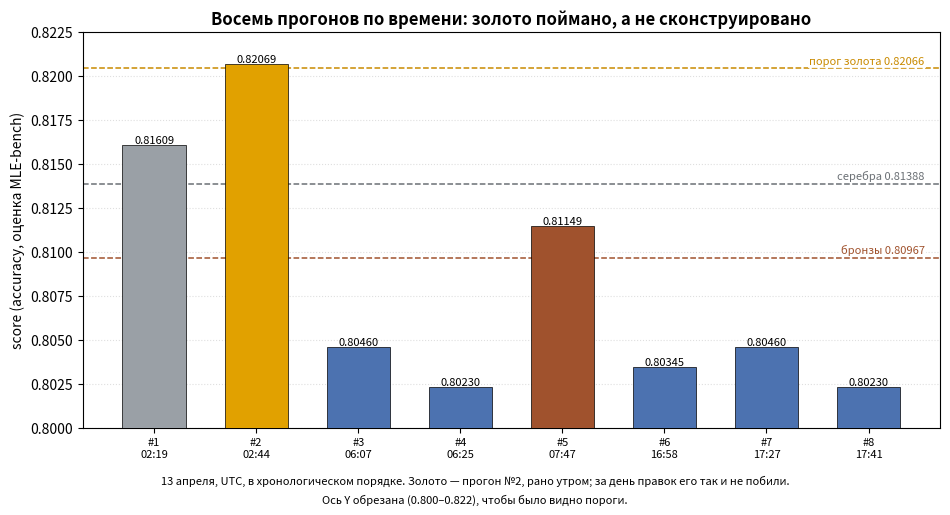

Source code (Python):
"""Генерирует habr_runs_chart.png — восемь прогонов агента по времени.

Данные реальные: взяты из репозитория лидерборда MLE-bench-agentbeats
(score / медаль / дайджест Docker-образа / время прогона). Запуск:

    python make_runs_chart.py
"""
import matplotlib
matplotlib.use("Agg")
import matplotlib.pyplot as plt

# хронологический порядок (13 апреля 2026, UTC)
runs   = [0.81609, 0.82069, 0.80460, 0.80230, 0.81149, 0.80345, 0.80460, 0.80230]
times  = ["02:19", "02:44", "06:07", "06:25", "07:47", "16:58", "17:27", "17:41"]
labels = [f"#{i+1}\n{t}" for i, t in enumerate(times)]
gold, silver, bronze = 0.82066, 0.81388, 0.80967
# линию золота рисуем чуть ниже истинного порога (0.82066), чтобы золотой столбец
# визуально явно её пересекал; числовая метка остаётся настоящей — 0.82066.
gold_line_y = 0.82045


def color(s):
    if s >= gold:   return "#E1A100"
    if s >= silver: return "#9AA0A6"
    if s >= bronze: return "#A0522D"
    return "#4C72B0"


fig, ax = plt.subplots(figsize=(9.6, 4.8))
bars = ax.bar(range(8), runs, color=[color(s) for s in runs],
              edgecolor="black", linewidth=0.5, zorder=3, width=0.62)
for i, s in enumerate(runs):
    ax.annotate(f"{s:.5f}", (i, s), ha="center", va="bottom", fontsize=8)

for y, name, c in [(gold_line_y, "порог золота 0.82066", "#C98A00"),
                   (silver, "серебра 0.81388", "#6B7075"),
                   (bronze, "бронзы 0.80967", "#A0522D")]:
    ax.axhline(y, ls="--", lw=1.1, color=c, zorder=2)
    ax.text(7.55, y + 0.00012, name, va="bottom", ha="right", fontsize=8, color=c,
            bbox=dict(facecolor="white", edgecolor="none", alpha=0.85, pad=1.2), zorder=4)

ax.set_xticks(range(8)); ax.set_xticklabels(labels, fontsize=8)
ax.set_ylim(0.800, 0.8225)
ax.set_xlim(-0.7, 7.7)
ax.set_ylabel("score (accuracy, оценка MLE-bench)")
ax.set_title("Восемь прогонов по времени: золото поймано, а не сконструировано",
             fontsize=12, fontweight="bold")
ax.grid(axis="y", ls=":", alpha=0.4, zorder=0)
fig.text(0.5, -0.02, "13 апреля, UTC, в хронологическом порядке. Золото — прогон №2, рано утром; за день правок его так и не побили.",
         ha="center", fontsize=8, style="italic")
fig.text(0.5, -0.06, "Ось Y обрезана (0.800–0.822), чтобы было видно пороги.",
         ha="center", fontsize=8, style="italic")
fig.tight_layout()
fig.savefig("habr_runs_chart.png", dpi=130, bbox_inches="tight")
print("saved habr_runs_chart.png")
